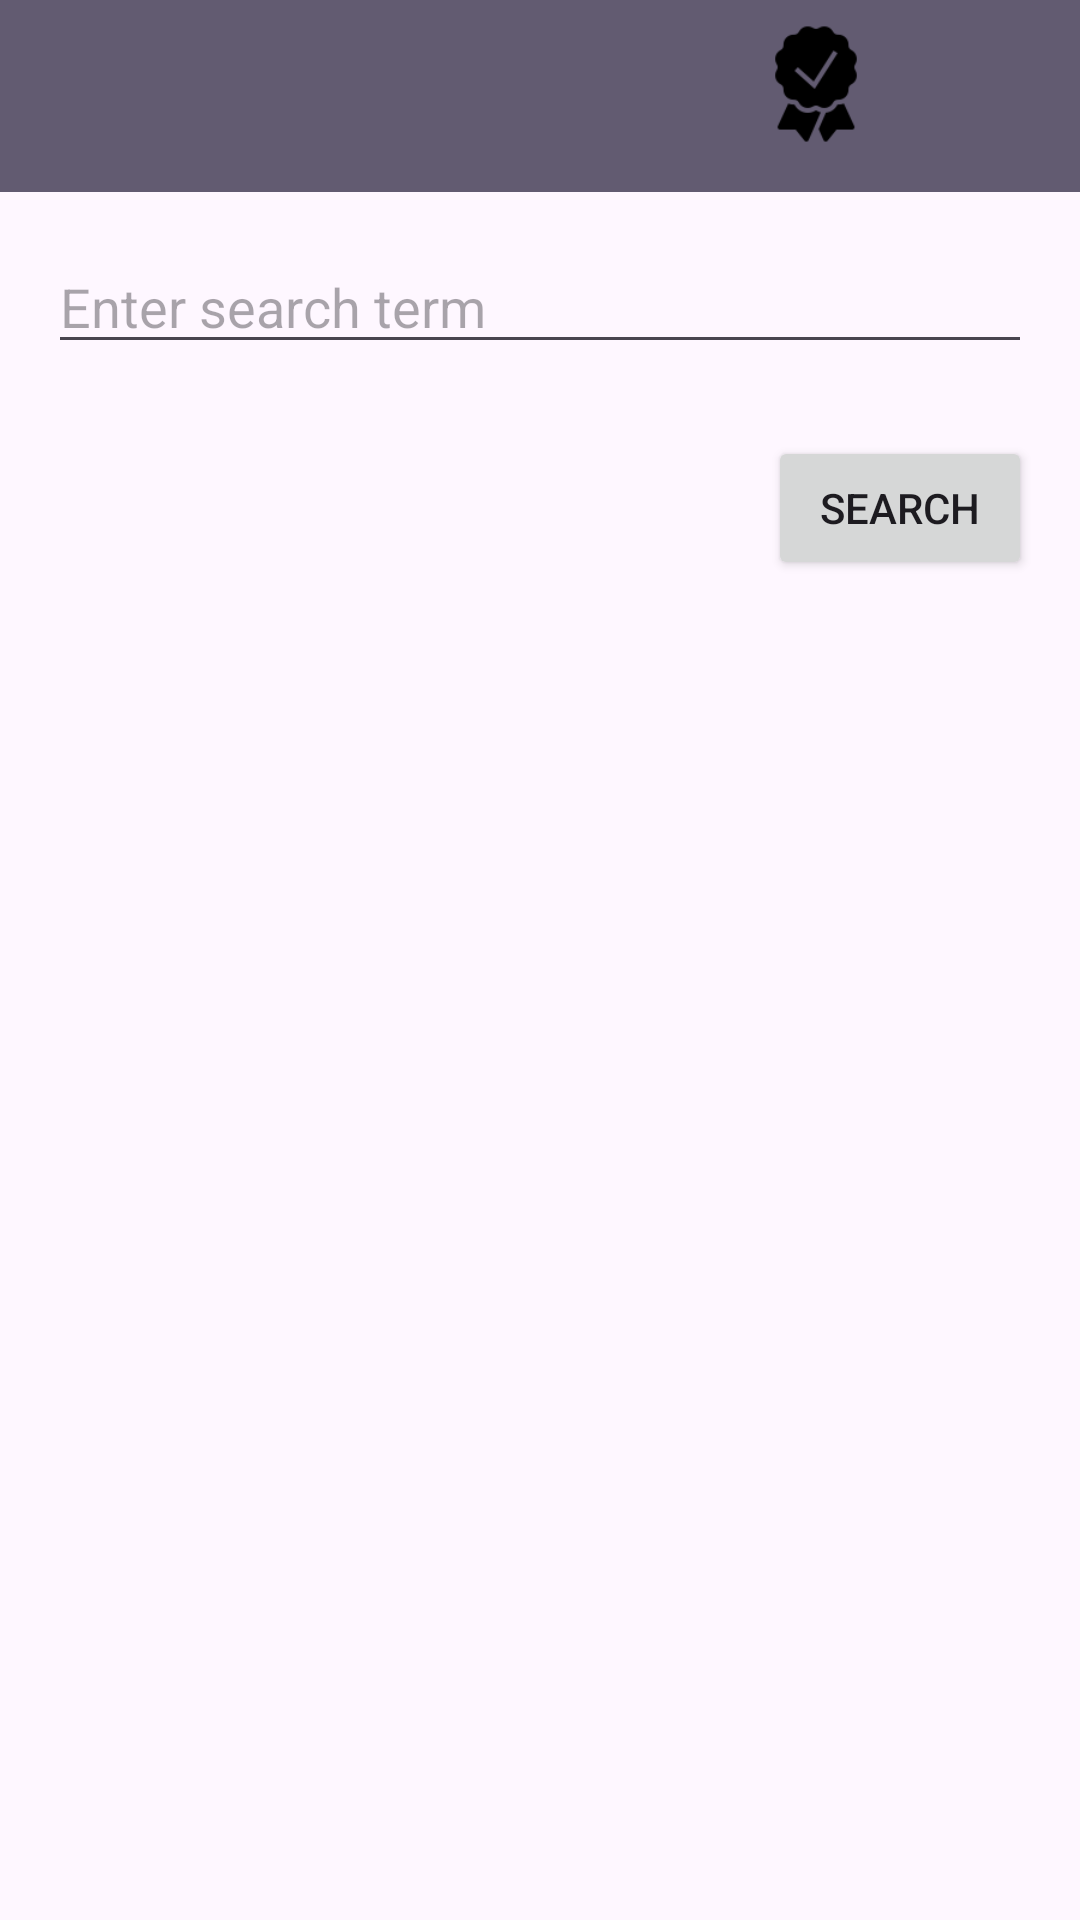

Write the Android layout XML for this screen, with the resource values it uses.
<!-- AndroidManifest.xml: application theme Theme.Lab_9 -->
<!-- res/layout/activity_main.xml -->
<?xml version="1.0" encoding="utf-8"?>
<androidx.drawerlayout.widget.DrawerLayout xmlns:android="http://schemas.android.com/apk/res/android"
    xmlns:app="http://schemas.android.com/apk/res-auto"
    xmlns:tools="http://schemas.android.com/tools"
    android:id="@+id/drawer_layout"
    android:layout_width="match_parent"
    android:layout_height="match_parent"
    tools:context=".MainActivity">

    
    <RelativeLayout
        android:layout_width="match_parent"
        android:layout_height="match_parent">

        
        <androidx.appcompat.widget.Toolbar
            android:id="@+id/toolbar"
            android:layout_width="match_parent"
            android:layout_height="?attr/actionBarSize"
            android:background="?attr/colorSecondary"
            android:elevation="4dp"
            android:theme="@style/ThemeOverlay.AppCompat.Dark.ActionBar"
            app:popupTheme="@style/ThemeOverlay.AppCompat.Light" >
            
            <LinearLayout
                android:layout_width="wrap_content"
                android:layout_height="match_parent"
                android:layout_gravity="end"
                android:orientation="horizontal">

                <ImageView
                    android:id="@+id/icon1"
                    android:layout_width="48dp"
                    android:layout_height="48dp"
                    android:src="@drawable/quality"
                    android:contentDescription="@string/quality"
                    android:layout_marginEnd="8dp"
                    android:paddingTop="8dp" />

                <ImageView
                    android:id="@+id/icon2"
                    android:layout_width="48dp"
                    android:layout_height="48dp"
                    android:src="@drawable/dollar"
                    android:contentDescription="@string/dollar"
                    android:layout_marginEnd="8dp"
                    android:paddingTop="8dp" />
            </LinearLayout>
        </androidx.appcompat.widget.Toolbar>

        
        <EditText
            android:id="@+id/searchEditText"
            android:layout_width="match_parent"
            android:layout_height="wrap_content"
            android:hint="Enter search term"
            android:inputType="text"
            android:layout_below="@id/toolbar"
            android:layout_margin="16dp"/>

        
        <Button
            android:id="@+id/searchButton"
            android:layout_width="wrap_content"
            android:layout_height="wrap_content"
            android:text="Search"
            android:layout_below="@id/searchEditText"
            android:layout_alignParentEnd="true"
            android:layout_marginEnd="16dp"
            android:layout_marginTop="8dp"/>

        
        <ProgressBar
            android:id="@+id/progressBar"
            android:layout_width="wrap_content"
            android:layout_height="wrap_content"
            android:layout_below="@id/searchButton"
            android:layout_centerHorizontal="true"
            android:visibility="gone"/>

        
        <ListView
            android:id="@+id/articleListView"
            android:layout_width="match_parent"
            android:layout_height="match_parent"
            android:layout_below="@id/progressBar"
            android:visibility="gone"
            android:layout_marginTop="16dp"/>

    </RelativeLayout>


    
    <com.google.android.material.navigation.NavigationView
        android:id="@+id/nav_view"
        android:layout_width="wrap_content"
        android:layout_height="match_parent"
        android:layout_gravity="start"
        app:headerLayout="@layout/nav_header_main"
        app:menu="@menu/main" />

</androidx.drawerlayout.widget.DrawerLayout>
<!-- res/layout/nav_header_main.xml (included above) -->
<?xml version="1.0" encoding="utf-8"?>
<LinearLayout xmlns:android="http://schemas.android.com/apk/res/android"
    android:layout_width="match_parent"
    android:layout_height="wrap_content"
    android:orientation="vertical"
    android:background="@color/black">


    <TextView
        android:layout_width="match_parent"
        android:layout_height="wrap_content"
        android:text="@string/app_name"
        android:textColor="@android:color/white"
        android:gravity="center"
        android:padding="22dp"/>
</LinearLayout>
<!-- resources referenced by this layout -->
<resources>
  <!-- drawable quality: png bitmap (drawable, 2065 bytes) -->
  <string name="app_name">The Guardian Articles</string>
  <string name="dollar">Dollar</string>
  <string name="quality">Quality</string>
  <style name="Theme.Lab_9" parent="Base.Theme.Lab_9" />
  <style name="Base.Theme.Lab_9" parent="Theme.Material3.DayNight.NoActionBar">
          
          
          <item name="windowActionBar">false</item>
          <item name="windowNoTitle">true</item>
  
      </style>
  <!-- not gathered from this repository: default colours our renderer supplied (Android Studio template values) -->
  <color name="black">#FF000000</color>
</resources>
